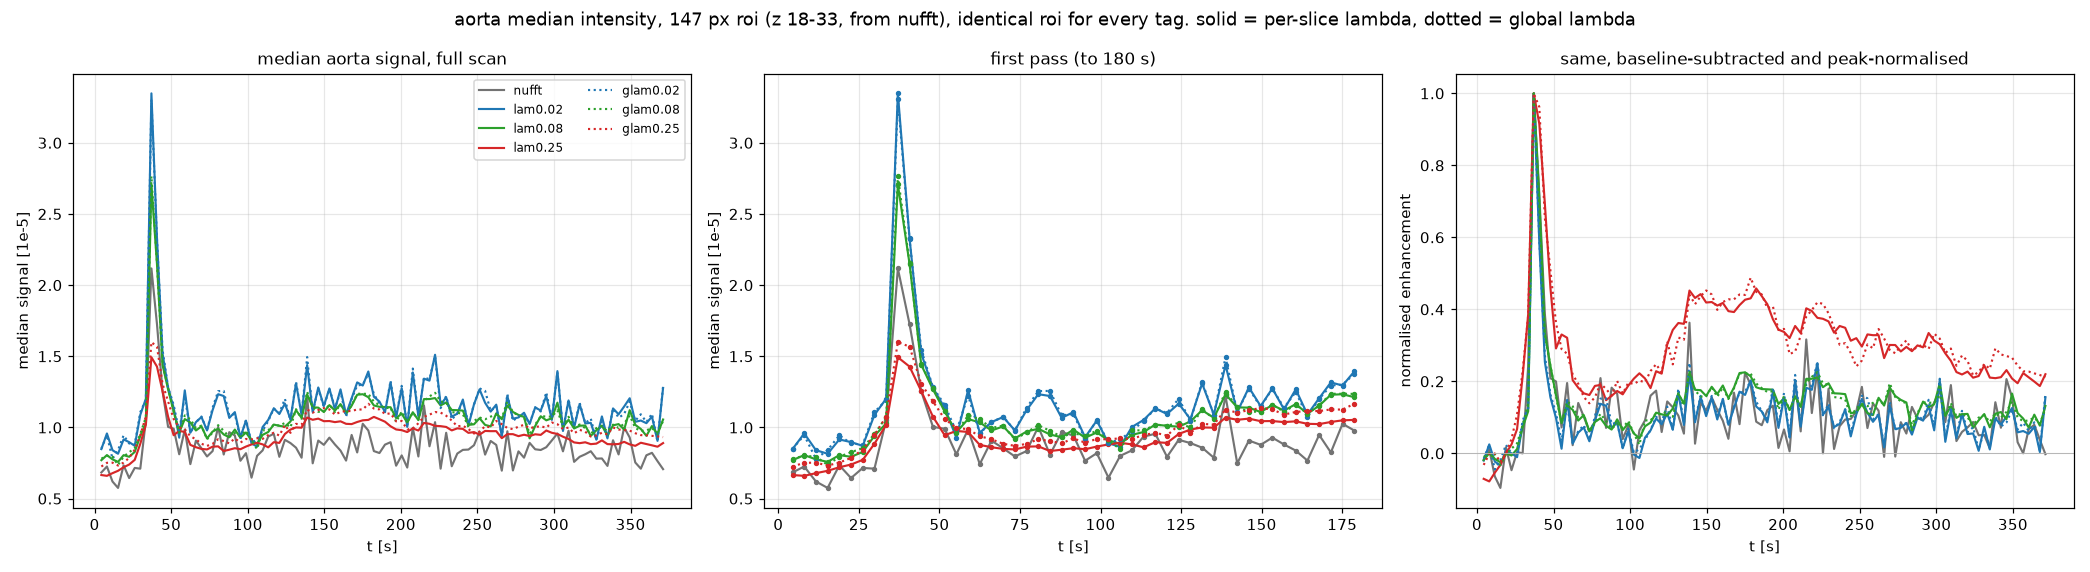

Source data for this figure (header and first rows):
t_s, nufft, lam0.02, lam0.08, lam0.25, glam0.02, glam0.08, glam0.25
4.409982702952001787e+00, 6.838423814770067111e-06, 8.480291398882400244e-06, 7.702567017986439168e-06, 6.656925506831612438e-06, 8.510020052199251950e-06, 7.808707778167445213e-06, 7.256374829012202099e-06
8.041733164206592122e+00, 7.255605396494502202e-06, 9.577568562235683203e-06, 8.058033017732668668e-06, 6.601463155675446615e-06, 9.453980055695865303e-06, 8.002954928088001907e-06, 7.516773621318861842e-06
1.167348362546118068e+01, 6.202122676768340170e-06, 8.403533684031572193e-06, 7.759525033179670572e-06, 6.787956863263389096e-06, 7.791421012370847166e-06, 7.951364750624634326e-06, 7.525517958129057661e-06
1.530523408671577101e+01, 5.752119704993674532e-06, 8.152426744345575571e-06, 7.581414593005320057e-06, 6.954800483072176576e-06, 8.413582690991461277e-06, 7.363929853454465047e-06, 7.325451861106557772e-06
1.893698454797036135e+01, 7.340516731346724555e-06, 9.158647117146756500e-06, 8.054056706896517426e-06, 7.204169378383085132e-06, 9.449508979741949588e-06, 7.948212441988289356e-06, 7.529521553806262091e-06
2.256873500922495168e+01, 6.444528025895124301e-06, 8.968870133685413748e-06, 7.940187060739845037e-06, 7.394518434011843055e-06, 8.874191735230851918e-06, 8.258848538389429450e-06, 7.865151928854174912e-06
2.620048547047954202e+01, 7.155985713325208053e-06, 8.709467692824546248e-06, 8.279184839921072125e-06, 7.723773705947678536e-06, 8.797022928774822503e-06, 8.550610800739377737e-06, 8.443777005595620722e-06
2.983223593173413235e+01, 7.103993084456305951e-06, 1.088591307052411139e-05, 9.414133273821789771e-06, 8.854910447553265840e-06, 1.107849675463512540e-05, 9.546351066092029214e-06, 9.454108294448815286e-06
3.346398639298872268e+01, 1.051584058586740866e-05, 1.201932082040002570e-05, 1.028171118377940729e-05, 1.019116643874440342e-05, 1.192483523482223973e-05, 1.071921178663615137e-05, 1.076497665053466335e-05
3.709573685424331302e+01, 2.117339681717567146e-05, 3.347453821334056556e-05, 2.708165629883296788e-05, 1.493043509981362149e-05, 3.305217614979483187e-05, 2.765881254163105041e-05, 1.599828647158574313e-05
4.072748731549790335e+01, 1.726094524201471359e-05, 2.330492861801758409e-05, 2.149009378626942635e-05, 1.427653751306934282e-05, 2.320926432730630040e-05, 2.155926995328627527e-05, 1.567736035212874413e-05
4.435923777675249369e+01, 1.254290691576898098e-05, 1.519398665550397709e-05, 1.440133564756251872e-05, 1.255625102203339338e-05, 1.545262966828886420e-05, 1.445059842808404937e-05, 1.306417925661662593e-05
4.799098823800708402e+01, 1.003865781967760995e-05, 1.277789124287664890e-05, 1.267524476133985445e-05, 1.075286672858055681e-05, 1.283056826650863513e-05, 1.277521369047462940e-05, 1.183060430776095018e-05
5.162273869926167436e+01, 9.912924724631011486e-06, 1.137962135544512421e-05, 1.113346388592617586e-05, 9.455067811359185725e-06, 1.158192753791809082e-05, 1.112518293666653335e-05, 1.059190617525018752e-05
5.525448916051626469e+01, 8.115547643683385104e-06, 9.282892278861254454e-06, 9.654208042775280774e-06, 9.754902748682070524e-06, 9.716774002299644053e-06, 9.636826689529698342e-06, 9.982009032682981342e-06
5.888623962177085502e+01, 9.851735740085132420e-06, 1.260663793800631538e-05, 1.059127862390596420e-05, 9.684652468422427773e-06, 1.224563311552628875e-05, 1.084443192667094991e-05, 9.872226655716076493e-06
6.251799008302543825e+01, 7.422520866384729743e-06, 9.628663974581286311e-06, 1.035329114529304206e-05, 8.774747584538999945e-06, 9.595065421308390796e-06, 1.057365079759620130e-05, 9.385956218466162682e-06
6.614974054428002148e+01, 9.072807188204023987e-06, 1.037705078488215804e-05, 9.787097951630130410e-06, 8.612407327746041119e-06, 1.035595414577983320e-05, 9.966172001441009343e-06, 9.166784366243518889e-06
6.978149100553461892e+01, 8.533343134331516922e-06, 1.073332441592356190e-05, 1.007354603643761948e-05, 8.491424523526802659e-06, 1.076814351108623669e-05, 1.012999382510315627e-05, 8.853266081132460386e-06
7.341324146678921636e+01, 7.962063136801589280e-06, 9.791102456802036613e-06, 9.228282578988000751e-06, 8.455464012513402849e-06, 9.782461347640492022e-06, 9.161482012132182717e-06, 8.706560038262978196e-06
7.704499192804379959e+01, 8.340560270880814642e-06, 1.121612422139151022e-05, 9.712375685921870172e-06, 8.651492862554732710e-06, 1.138652260124217719e-05, 9.650373613112606108e-06, 8.846397577144671232e-06
8.067674238929839703e+01, 1.004433488560607657e-05, 1.233791772392578423e-05, 9.909594155033119023e-06, 8.671810974192339927e-06, 1.255221195606281981e-05, 1.016235364659223706e-05, 9.172685167868621647e-06
8.430849285055298026e+01, 8.097825229924637824e-06, 1.220873946294886991e-05, 9.507616596238221973e-06, 8.344534762727562338e-06, 1.256868745258543640e-05, 9.762889931153040379e-06, 9.044107173394877464e-06
8.794024331180757770e+01, 9.669352039054501802e-06, 1.067201083060353994e-05, 9.310975656262598932e-06, 8.437218639301136136e-06, 1.084789528249530122e-05, 9.344137652078643441e-06, 8.886487194104120135e-06
9.157199377306216093e+01, 9.435893844056408852e-06, 1.107748994400026277e-05, 9.850493370322510600e-06, 8.542635441699530929e-06, 1.094499020837247372e-05, 9.610235792933963239e-06, 9.232549928128719330e-06
9.520374423431674415e+01, 7.661120434931945056e-06, 9.314844646723940969e-06, 9.280189260607585311e-06, 8.470423381368163973e-06, 9.187292562273796648e-06, 9.389907063450664282e-06, 8.933908247854560614e-06
9.883549469557134159e+01, 8.193195753847248852e-06, 1.048100602929480374e-05, 9.646199032431468368e-06, 8.657391845190431923e-06, 1.053358209901489317e-05, 9.779288120626006275e-06, 9.192057405016385019e-06
1.024672451568259248e+02, 6.471367669291794300e-06, 8.880957466317340732e-06, 9.103662705456372350e-06, 8.807204721961170435e-06, 8.922249435272533447e-06, 9.087665603146888316e-06, 9.161232810583896935e-06
1.060989956180805223e+02, 8.004816663742531091e-06, 8.652300493849907070e-06, 8.846600394463166595e-06, 8.921878361434210092e-06, 9.155789484793785959e-06, 8.474514288536738604e-06, 9.240775398211553693e-06
1.097307460793351055e+02, 8.390406947000883520e-06, 1.003200213745003566e-05, 9.480452717980369925e-06, 8.811548468656837940e-06, 9.767907613422721624e-06, 9.805453373701311648e-06, 9.200286513078026474e-06
1.133624965405897029e+02, 9.357461749459616840e-06, 1.052795960276853293e-05, 9.680617040430661291e-06, 8.604212780483067036e-06, 1.044623786583542824e-05, 9.791639058676082641e-06, 9.465480616199783981e-06
1.169942470018442862e+02, 9.555678843753412366e-06, 1.134204285335727036e-05, 1.020342733681900427e-05, 8.966506356955505908e-06, 1.132987654273165390e-05, 1.019453611661447212e-05, 9.626859537092968822e-06
1.206259974630988836e+02, 7.937688678794074804e-06, 1.094526396627770737e-05, 1.011518543236888945e-05, 8.914632417145185173e-06, 1.102030910260509700e-05, 1.013144265016308054e-05, 9.431048056285362691e-06
1.242577479243534668e+02, 9.131334081757813692e-06, 1.167735172202810645e-05, 1.005513149721082300e-05, 9.541008694213815033e-06, 1.201452323584817350e-05, 1.031362353387521580e-05, 1.016625083138933405e-05
1.278894983856080643e+02, 8.903663911041803658e-06, 1.057885947375325486e-05, 1.042241092363838106e-05, 9.853056326392106712e-06, 1.047817568178288639e-05, 9.998670066124759614e-06, 9.622057405067607760e-06
1.315212488468626475e+02, 8.579420864407438785e-06, 1.309071922150906175e-05, 1.120958495448576286e-05, 1.000147858576383442e-05, 1.321643321716692299e-05, 1.128305666497908533e-05, 1.025409164867596701e-05
1.351529993081172449e+02, 7.875277333369012922e-06, 1.090368459699675441e-05, 1.067912398866610602e-05, 9.983683412428945303e-06, 1.086682732420740649e-05, 1.061141301761381328e-05, 1.019993578665889800e-05
1.387847497693718424e+02, 1.220990725414594635e-05, 1.438774870621273294e-05, 1.232741396961500868e-05, 1.069829068001126871e-05, 1.494722346251364797e-05, 1.251038247573887929e-05, 1.126139341067755595e-05
1.424165002306264114e+02, 7.481687134713865817e-06, 1.108550986828049645e-05, 1.141201937571167946e-05, 1.053917640092549846e-05, 1.108044398279162124e-05, 1.143942154158139601e-05, 1.103789600165328011e-05
1.460482506918810088e+02, 9.080211384571157396e-06, 1.280983269680291414e-05, 1.139210689871106297e-05, 1.062146748154191300e-05, 1.273485213459935039e-05, 1.109965069190366194e-05, 1.122359026339836419e-05
1.496800011531356063e+02, 8.778091796557419002e-06, 1.150210027844877914e-05, 1.108463493437739089e-05, 1.044141754391603172e-05, 1.144123234553262591e-05, 1.111551046051317826e-05, 1.136120044975541532e-05
1.533117516143901753e+02, 9.286118256568443030e-06, 1.274083842872641981e-05, 1.157114184024976566e-05, 1.045143289957195520e-05, 1.273141879210015759e-05, 1.160934789368184283e-05, 1.126681672758422792e-05
1.569435020756447727e+02, 8.803574928606394678e-06, 1.127256837207823992e-05, 1.118588079407345504e-05, 1.037555011862423271e-05, 1.138769130193395540e-05, 1.108923243009485304e-05, 1.090488149202428758e-05
1.605752525368993702e+02, 8.376220648642629385e-06, 1.267572042706888169e-05, 1.164024706667987630e-05, 1.043158590618986636e-05, 1.249169781658565626e-05, 1.160768988484051079e-05, 1.108906144509091973e-05
1.642070029981539676e+02, 7.671742423553951085e-06, 1.091144986276049167e-05, 1.097087533707963303e-05, 1.025611072691390291e-05, 1.075294585461961105e-05, 1.096928826882503927e-05, 1.115195755119202659e-05
1.678387534594085366e+02, 9.474988473812118173e-06, 1.205177159135928378e-05, 1.153030916611896828e-05, 1.023660024657147005e-05, 1.199911184812663123e-05, 1.155332756752613932e-05, 1.115263330575544387e-05
1.714705039206631341e+02, 8.244298442150466144e-06, 1.316681755270110443e-05, 1.229818280990002677e-05, 1.038472055370220914e-05, 1.294834510190412402e-05, 1.236734442500164732e-05, 1.126692040998023003e-05
1.751022543819177315e+02, 1.025890105665894225e-05, 1.294509729632409289e-05, 1.233539660461246967e-05, 1.050130595103837550e-05, 1.301091197092318907e-05, 1.236457774211885408e-05, 1.125653034250717610e-05
1.787340048431723289e+02, 9.785570910025853664e-06, 1.393230377289000899e-05, 1.212735242006601766e-05, 1.053105552273336798e-05, 1.375909232592675835e-05, 1.236066236742772162e-05, 1.166250604001106694e-05
1.823657553044268980e+02, 8.340656677319202572e-06, 1.215889824379701167e-05, 1.154558594862464815e-05, 1.074372084985952824e-05, 1.234312003361992538e-05, 1.181676998385228217e-05, 1.132943634729599580e-05
1.859975057656814954e+02, 8.203224751923698932e-06, 1.182026971946470439e-05, 1.145104124589124694e-05, 1.057849294738844037e-05, 1.169569441117346287e-05, 1.156135840574279428e-05, 1.126747702073771507e-05
1.896292562269360928e+02, 8.794075256446376443e-06, 1.107814932765904814e-05, 1.143715144280577078e-05, 1.040490224113455042e-05, 1.107626030716346577e-05, 1.135091315518366173e-05, 1.094381514121778309e-05
1.932610066881906903e+02, 8.964899279817473143e-06, 1.315949793934123591e-05, 1.141924803960137069e-05, 1.008283106784801930e-05, 1.328286180068971589e-05, 1.139662708737887442e-05, 1.098871143767610192e-05
1.968927571494452593e+02, 7.313834885280812159e-06, 1.070048620022134855e-05, 1.066322511178441346e-05, 9.859325473371427506e-06, 1.069563313649268821e-05, 1.038909158523892984e-05, 1.043104475684231147e-05
2.005245076106998567e+02, 8.036812687350902706e-06, 1.276374223380116746e-05, 1.096857886295765638e-05, 9.809426956053357571e-06, 1.292548859055386856e-05, 1.112394966185092926e-05, 1.045696535584283993e-05
2.041562580719544542e+02, 7.182639819802716374e-06, 1.004255955194821581e-05, 1.034374781738733873e-05, 9.677289199316874146e-06, 9.991544175136368722e-06, 1.037422589433845133e-05, 9.863480954663828015e-06
2.077880085332090232e+02, 9.970630344469100237e-06, 1.386454641760792583e-05, 1.107047228288138285e-05, 9.937481081578880548e-06, 1.414066537108737975e-05, 1.104499460780061781e-05, 9.925021004164591432e-06
2.114197589944636206e+02, 7.961334631545469165e-06, 1.078066634363494813e-05, 1.051833987730788067e-05, 9.784851499716751277e-06, 1.076429180102422833e-05, 1.054924450727412477e-05, 1.029727900458965451e-05
2.150515094557182181e+02, 1.155584777734475210e-05, 1.342906307399971411e-05, 1.199276903207646683e-05, 1.031700321618700400e-05, 1.350577622361015528e-05, 1.186272220365935937e-05, 1.074575538950739428e-05
2.186832599169728155e+02, 8.678660378791391850e-06, 1.329030419583432376e-05, 1.199476264446275309e-05, 1.025849451252724975e-05, 1.339299706160090864e-05, 1.218190027429955080e-05, 1.089980469259899110e-05
... 42 more rows
